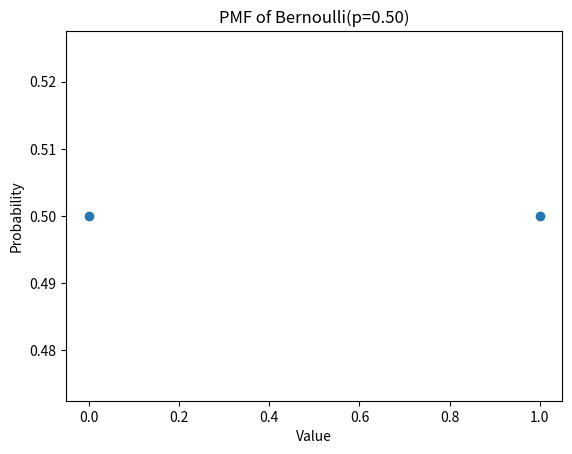

This chart was generated by the following Python code:
import matplotlib.pyplot as plt
import math
import numpy as np

def pmf_bernoulli(p,x):
  return p**x*(1-p)**(1-x)


def plot_pmf_bernoulli(p):
  X=[0,1]
  P_bernoulli=[pmf_bernoulli(p,x) for x in X]
  plt.plot(X,P_bernoulli,'o')

  plt.title('PMF of Bernoulli(p=%.2f)'%(p))
  plt.xlabel('Value')
  plt.ylabel('Probability')
  plt.show()

plot_pmf_bernoulli(0.5)

